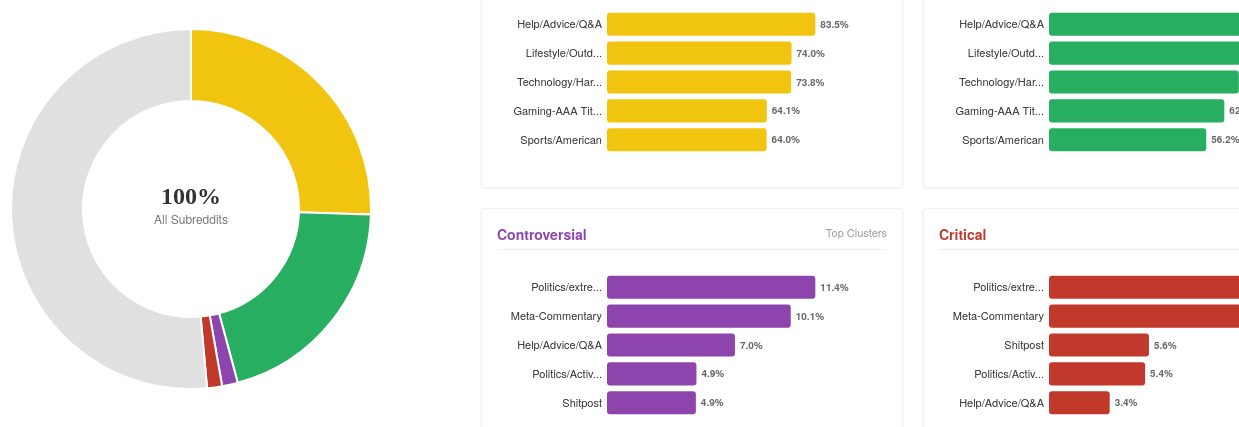
D3 v7 page, settled after 480 driven frames (8 s of simulated time); the page loaded 1 data file(s).


        // --- CONFIGURATION ---
        // Distinct, Colorblind-safe palette
        const COLORS = {
            "Neutral": "#e0e0e0",         // Light Grey (Background noise)
            "Influential": "#f1c40f",     // Gold (Power)
            "Supportive": "#27ae60",      // Green (Help)
            "Controversial": "#8e44ad",   // Purple (Conflict Magnet)
            "Critical": "#c0392b"         // Red (Attacker)
        };

        const DESCRIPTIONS = {
            "Influential": "High PageRank, Positive Incoming",
            "Supportive": "High Positive Outgoing",
            "Controversial": "High Negative Incoming",
            "Critical": "High Negative Outgoing"
        };

        async function initDashboard() {
            try {
                const data = await d3.json('../data/roles.json');
                
                drawDonut(data.distribution);

                const roles = ["Influential", "Supportive", "Controversial", "Critical"];
                roles.forEach(role => {
                    if (data.top_by_role[role]) {
                        drawDetailPanel(role, data.top_by_role[role]);
                    }
                });

            } catch (error) {
                console.error("Error loading data:", error);
                document.body.innerHTML += `<p style='color:red; text-align:center;'>Error loading data: ${error.message}</p>`;
            }
        }

        function drawDonut(distData) {
            const width = 400;
            const height = 400;
            const margin = 20;
            const radius = Math.min(width, height) / 2 - margin;

            const svg = d3.select("#donut-chart")
                .append("svg")
                .attr("width", width)
                .attr("height", height)
                .append("g")
                .attr("transform", `translate(${width/2}, ${height/2})`);

            const dataArray = Object.entries(distData).map(([key, value]) => ({key, value}));
            
            dataArray.sort((a, b) => {
                if (a.key === "Neutral") return 1;
                if (b.key === "Neutral") return -1;
                return b.value - a.value;
            });

            const pie = d3.pie()
                .value(d => d.value)
                .sort(null); // Use our custom sort

            const arc = d3.arc()
                .innerRadius(radius * 0.6) // Creates the hole
                .outerRadius(radius);
            
            const arcHover = d3.arc()
                .innerRadius(radius * 0.6)
                .outerRadius(radius + 10);

            // Draw Segments
            const path = svg.selectAll('path')
                .data(pie(dataArray))
                .join('path')
                .attr('d', arc)
                .attr('fill', d => COLORS[d.data.key] || "#ccc")
                .attr("stroke", "white")
                .style("stroke-width", "2px")
                .style("cursor", "pointer")
                .on('mouseover', function(event, d) {
                    d3.select(this).transition().duration(200).attr('d', arcHover);
                    d3.select(".center-text").text(d.data.value.toFixed(1) + "%");
                    d3.select(".center-subtext").text(d.data.key);
                })
                .on('mouseout', function(d) {
                    d3.select(this).transition().duration(200).attr('d', arc);
                    d3.select(".center-text").text("100%");
                    d3.select(".center-subtext").text("All Subreddits");
                });

            // Center Text
            svg.append("text")
                .attr("class", "center-text")
                .attr("text-anchor", "middle")
                .attr("dy", "-5px")
                .text("100%");

            svg.append("text")
                .attr("class", "center-subtext")
                .attr("text-anchor", "middle")
                .attr("dy", "15px")
                .text("All Subreddits");
            
        }

        function drawDetailPanel(role, clusterList) {
            const container = d3.select("#details-container");
            
            const panel = container.append("div").attr("class", "role-panel");
            
            // Title Header
            panel.append("div")
                .attr("class", "role-title")
                .style("color", COLORS[role])
                .html(`<span>${role}</span> <span style='font-weight:normal; font-size:11px; color:#999'>Top Clusters</span>`);

            const width = 250;
            const height = 150;
            const margin = {top: 10, right: 30, bottom: 10, left: 110};

            const svg = panel.append("svg")
                .attr("width", width + margin.left + margin.right)
                .attr("height", height + margin.top + margin.bottom)
                .append("g")
                .attr("transform", `translate(${margin.left},${margin.top})`);

            // X Scale
            const maxVal = d3.max(clusterList, d => d.pct);
            const x = d3.scaleLinear()
                .domain([0, maxVal * 1.2])
                .range([0, width]);

            // Y Scale
            const y = d3.scaleBand()
                .range([0, height])
                .domain(clusterList.map(d => d.name))
                .padding(0.2);

            // Draw Bars
            svg.selectAll("rect")
                .data(clusterList)
                .join("rect")
                .attr("x", x(0))
                .attr("y", d => y(d.name))
                .attr("width", d => x(d.pct))
                .attr("height", y.bandwidth())
                .attr("fill", COLORS[role])
                .attr("rx", 3);

            // Labels (Cluster Names)
            svg.selectAll(".bar-label")
                .data(clusterList)
                .join("text")
                .attr("class", "bar-label")
                .attr("x", -5)
                .attr("y", d => y(d.name) + y.bandwidth() / 2)
                .attr("dy", "0.35em")
                .attr("text-anchor", "end")
                .text(d => d.name.length > 15 ? d.name.substring(0,14)+"..." : d.name);

            // Values (%)
            svg.selectAll(".bar-value")
                .data(clusterList)
                .join("text")
                .attr("class", "bar-value")
                .attr("x", d => x(d.pct) + 5)
                .attr("y", d => y(d.name) + y.bandwidth() / 2)
                .attr("dy", "0.35em")
                .text(d => d.pct.toFixed(1) + "%");
        }

        initDashboard();

    

### data: ../data/roles.json
{
 "distribution": {
  "Neutral": 51.42,
  "Influential": 25.49,
  "Supportive": 20.32,
  "Critical": 1.348,
  "Controversial": 1.412
 },
 "top_by_role": {
  "Critical": [
   {
    "name": "Politics/extremism",
    "pct": 11.72
   },
   {
    "name": "Meta-Commentary",
    "pct": 11.5
   },
   {
    "name": "Shitpost",
    "pct": 5.621
   },
   {
    "name": "Politics/Activism",
    "pct": 5.405
   },
   {
    "name": "Help/Advice/Q&A",
    "pct": 3.414
   }
  ],
  "Supportive": [
   {
    "name": "Help/Advice/Q&A",
    "pct": 74.5
   },
   {
    "name": "Lifestyle/Outdoor",
    "pct": 68.62
   },
   {
    "name": "Technology/Hardware",
    "pct": 67.88
   },
   {
    "name": "Gaming-AAA Titles",
    "pct": 62.7
   },
   {
    "name": "Sports/American",
    "pct": 56.23
   }
  ],
  "Influential": [
   {
    "name": "Help/Advice/Q&A",
    "pct": 83.53
   },
   {
    "name": "Lifestyle/Outdoor",
    "pct": 73.99
   },
   {
    "name": "Technology/Hardware",
    "pct": 73.83
   },
   {
    "name": "Gaming-AAA Titles",
    "pct": 64.07
   },
   {
    "name": "Sports/American",
    "pct": 63.99
   }
  ],
  "Controversial": [
   {
    "name": "Politics/extremism",
    "pct": 11.44
   },
   {
    "name": "Meta-Commentary",
    "pct": 10.09
   },
   {
    "name": "Help/Advice/Q&A",
    "pct": 7.028
   },
   {
    "name": "Politics/Activism",
    "pct": 4.914
   },
   {
    "name": "Shitpost",
    "pct": 4.882
   }
  ]
 }
}